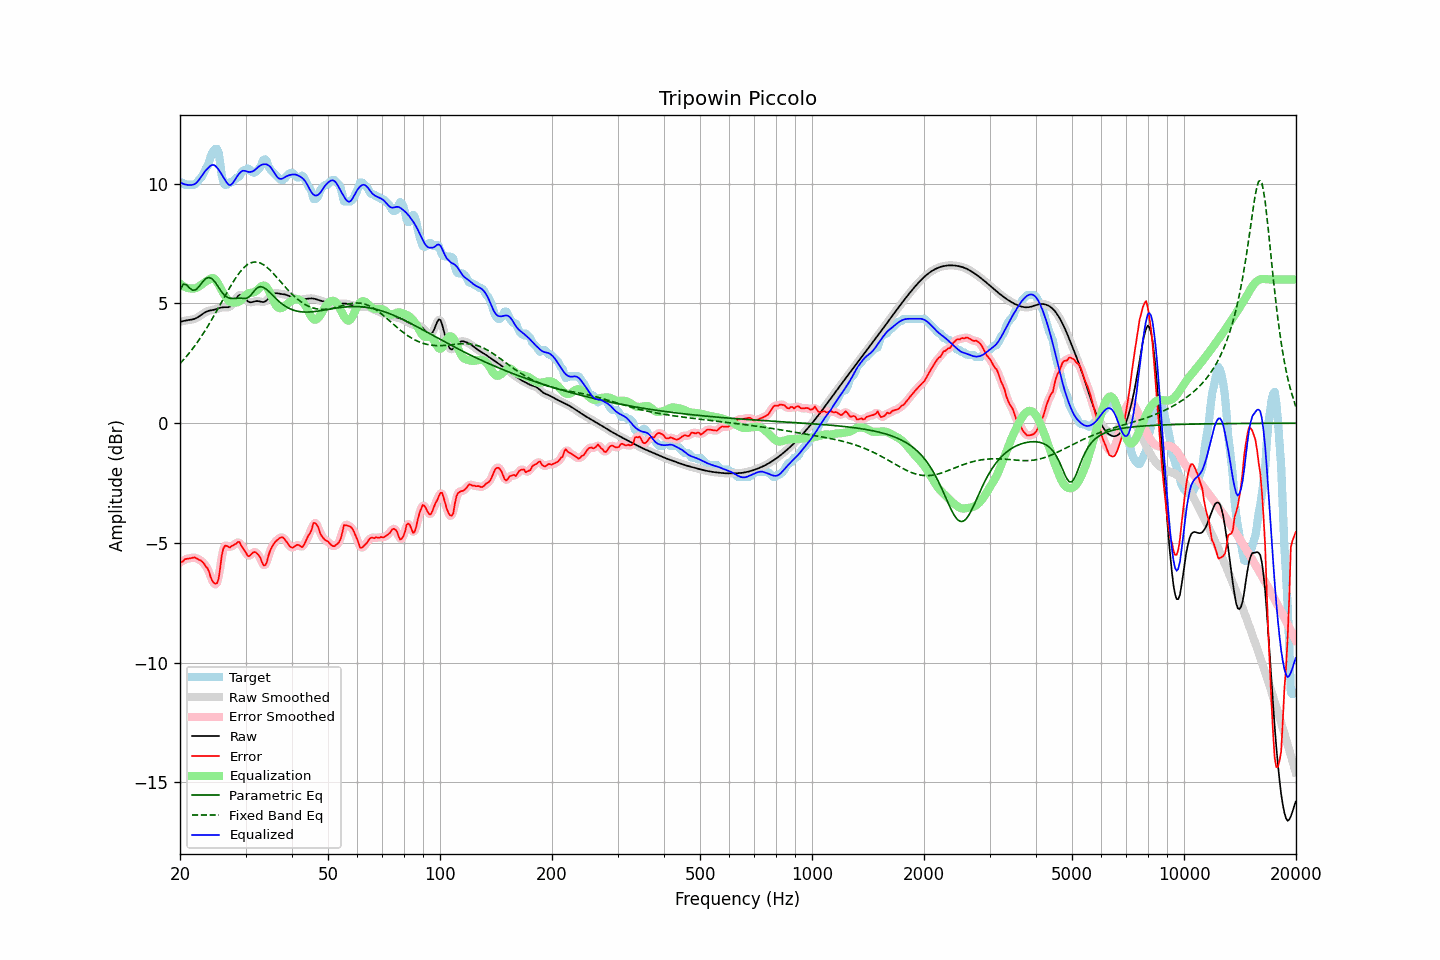

The data file committed next to this chart (first rows):
frequency, raw, error, smoothed, error_smoothed, equalization, parametric_eq, fixed_band_eq, equalized_raw, equalized_smoothed, target
20.00, 4.24, -5.79, 4.24, -5.81, 5.83, 5.54, 2.49, 10.06, 10.06, 10.02
20.20, 4.25, -5.81, 4.25, -5.77, 5.77, 5.67, 2.56, 10.02, 10.02, 10.06
20.40, 4.26, -5.76, 4.26, -5.74, 5.73, 5.80, 2.63, 9.99, 9.99, 10.02
20.61, 4.28, -5.68, 4.28, -5.70, 5.69, 5.79, 2.71, 9.97, 9.97, 9.96
20.81, 4.29, -5.66, 4.29, -5.67, 5.66, 5.78, 2.79, 9.96, 9.95, 9.96
21.02, 4.30, -5.65, 4.30, -5.65, 5.64, 5.71, 2.87, 9.95, 9.94, 9.96
21.23, 4.31, -5.64, 4.31, -5.64, 5.63, 5.64, 2.95, 9.94, 9.94, 9.96
21.44, 4.32, -5.63, 4.32, -5.63, 5.62, 5.59, 3.04, 9.95, 9.95, 9.96
21.66, 4.34, -5.62, 4.34, -5.61, 5.62, 5.55, 3.12, 9.96, 9.96, 9.96
21.87, 4.36, -5.60, 4.36, -5.62, 5.62, 5.56, 3.21, 9.98, 9.98, 9.96
22.09, 4.38, -5.64, 4.38, -5.64, 5.64, 5.58, 3.30, 10.03, 10.03, 10.02
22.31, 4.42, -5.67, 4.42, -5.67, 5.67, 5.65, 3.40, 10.09, 10.09, 10.09
22.54, 4.46, -5.71, 4.46, -5.70, 5.72, 5.72, 3.49, 10.18, 10.18, 10.17
22.76, 4.51, -5.73, 4.51, -5.74, 5.76, 5.81, 3.59, 10.27, 10.27, 10.24
22.99, 4.56, -5.79, 4.56, -5.80, 5.82, 5.90, 3.70, 10.38, 10.37, 10.35
23.22, 4.60, -5.86, 4.60, -5.87, 5.87, 5.97, 3.80, 10.47, 10.47, 10.47
23.45, 4.64, -5.98, 4.64, -5.95, 5.91, 6.04, 3.91, 10.56, 10.55, 10.62
23.69, 4.67, -6.05, 4.67, -6.07, 5.95, 6.06, 4.02, 10.62, 10.62, 10.72
23.92, 4.69, -6.19, 4.69, -6.22, 6.00, 6.09, 4.13, 10.69, 10.69, 10.88
24.16, 4.71, -6.41, 4.71, -6.39, 6.04, 6.06, 4.24, 10.75, 10.75, 11.12
24.40, 4.72, -6.57, 4.72, -6.55, 6.06, 6.03, 4.35, 10.78, 10.78, 11.29
24.65, 4.73, -6.66, 4.73, -6.67, 6.05, 5.95, 4.47, 10.78, 10.78, 11.39
24.89, 4.75, -6.70, 4.75, -6.73, 5.99, 5.88, 4.59, 10.74, 10.74, 11.45
25.14, 4.77, -6.68, 4.77, -6.66, 5.90, 5.77, 4.71, 10.67, 10.67, 11.46
25.39, 4.80, -6.50, 4.80, -6.41, 5.79, 5.67, 4.83, 10.59, 10.59, 11.30
25.65, 4.82, -6.04, 4.82, -6.02, 5.67, 5.57, 4.95, 10.49, 10.49, 10.86
25.91, 4.83, -5.51, 4.83, -5.59, 5.55, 5.47, 5.07, 10.38, 10.38, 10.34
26.16, 4.84, -5.23, 4.84, -5.26, 5.43, 5.39, 5.19, 10.27, 10.27, 10.07
26.43, 4.84, -5.12, 4.84, -5.12, 5.32, 5.32, 5.31, 10.15, 10.15, 9.96
26.69, 4.84, -5.12, 4.84, -5.12, 5.22, 5.28, 5.43, 10.05, 10.05, 9.96
26.96, 4.84, -5.15, 4.84, -5.14, 5.13, 5.24, 5.55, 9.97, 9.97, 10.00
27.23, 4.87, -5.19, 4.87, -5.16, 5.07, 5.22, 5.67, 9.94, 9.94, 10.06
27.50, 4.92, -5.13, 4.93, -5.15, 5.04, 5.21, 5.78, 9.97, 9.97, 10.06
27.77, 5.01, -5.10, 5.01, -5.11, 5.03, 5.21, 5.89, 10.04, 10.04, 10.11
28.05, 5.11, -5.06, 5.11, -5.06, 5.03, 5.21, 6.00, 10.14, 10.14, 10.17
28.33, 5.21, -5.03, 5.21, -5.00, 5.04, 5.21, 6.10, 10.25, 10.25, 10.24
28.62, 5.30, -4.96, 5.29, -4.98, 5.05, 5.22, 6.19, 10.35, 10.34, 10.26
28.90, 5.35, -4.96, 5.34, -5.00, 5.09, 5.22, 6.28, 10.44, 10.43, 10.31
29.19, 5.35, -5.10, 5.35, -5.07, 5.14, 5.22, 6.37, 10.49, 10.49, 10.45
29.48, 5.33, -5.20, 5.32, -5.18, 5.21, 5.21, 6.44, 10.54, 10.53, 10.53
29.78, 5.25, -5.30, 5.25, -5.31, 5.28, 5.21, 6.51, 10.54, 10.54, 10.56
30.08, 5.18, -5.40, 5.18, -5.42, 5.35, 5.22, 6.57, 10.53, 10.53, 10.57
30.38, 5.10, -5.53, 5.11, -5.50, 5.40, 5.23, 6.62, 10.50, 10.51, 10.63
30.68, 5.05, -5.56, 5.06, -5.53, 5.43, 5.28, 6.66, 10.49, 10.49, 10.61
30.99, 5.05, -5.49, 5.05, -5.50, 5.45, 5.34, 6.69, 10.49, 10.49, 10.54
31.30, 5.06, -5.42, 5.05, -5.43, 5.45, 5.42, 6.71, 10.51, 10.51, 10.48
31.61, 5.07, -5.38, 5.07, -5.39, 5.47, 5.50, 6.73, 10.54, 10.54, 10.46
31.93, 5.09, -5.39, 5.09, -5.39, 5.50, 5.58, 6.73, 10.60, 10.59, 10.48
32.24, 5.10, -5.45, 5.10, -5.44, 5.56, 5.65, 6.73, 10.65, 10.65, 10.54
32.57, 5.09, -5.52, 5.09, -5.52, 5.62, 5.68, 6.71, 10.71, 10.71, 10.61
32.89, 5.08, -5.63, 5.08, -5.66, 5.69, 5.70, 6.69, 10.76, 10.76, 10.70
33.22, 5.06, -5.80, 5.06, -5.80, 5.73, 5.69, 6.65, 10.80, 10.80, 10.86
33.55, 5.06, -5.94, 5.07, -5.91, 5.75, 5.67, 6.61, 10.81, 10.81, 11.00
33.89, 5.09, -5.93, 5.09, -5.91, 5.73, 5.62, 6.56, 10.81, 10.82, 11.02
34.23, 5.13, -5.80, 5.14, -5.77, 5.67, 5.58, 6.51, 10.80, 10.80, 10.94
34.57, 5.20, -5.53, 5.20, -5.57, 5.57, 5.51, 6.45, 10.77, 10.77, 10.73
34.92, 5.28, -5.33, 5.28, -5.36, 5.44, 5.45, 6.39, 10.72, 10.71, 10.61
35.27, 5.35, -5.20, 5.35, -5.19, 5.29, 5.38, 6.32, 10.63, 10.63, 10.54
35.62, 5.40, -5.07, 5.40, -5.07, 5.13, 5.32, 6.25, 10.53, 10.53, 10.47
35.97, 5.43, -4.97, 5.42, -4.98, 4.99, 5.25, 6.18, 10.42, 10.42, 10.40
... 635 more rows
